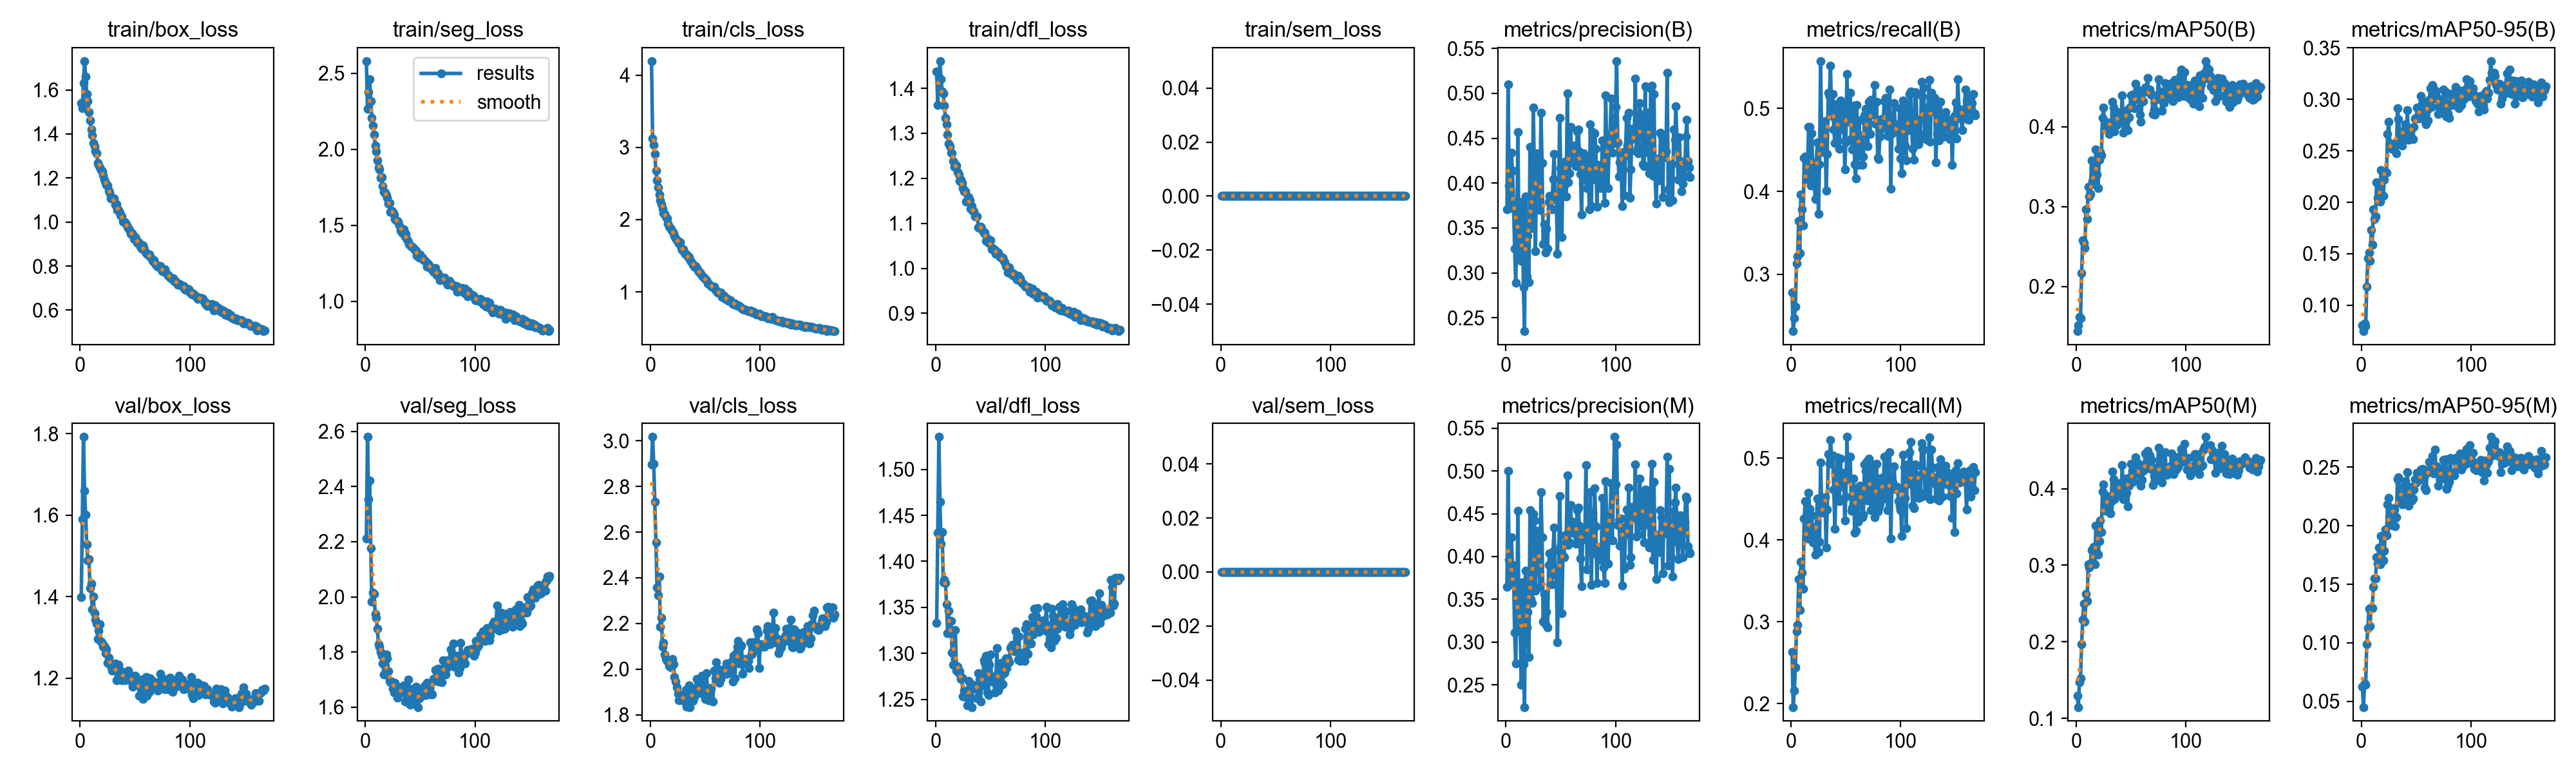

The file beside this chart, header and first rows:
epoch, time, train/box_loss, train/seg_loss, train/cls_loss, train/dfl_loss, train/sem_loss, metrics/precision(B), metrics/recall(B), metrics/mAP50(B), metrics/mAP50-95(B), metrics/precision(M), metrics/recall(M), metrics/mAP50(M), metrics/mAP50-95(M), val/box_loss, val/seg_loss, val/cls_loss, val/dfl_loss, val/sem_loss, lr/pg0, lr/pg1, lr/pg2, lr/pg3
1, 150.9, 1.539, 2.581, 4.196, 1.437, 0, 0.371, 0.2782, 0.1444, 0.08046, 0.3647, 0.263, 0.1296, 0.06237, 1.398, 2.212, 2.897, 1.333, 0, 0.009983, 0.003328, 0.009983, 0.003328
2, 299.5, 1.517, 2.267, 3.121, 1.363, 0, 0.5098, 0.2314, 0.1518, 0.07484, 0.5001, 0.196, 0.1147, 0.04519, 1.589, 2.579, 3.016, 1.431, 0, 0.01992, 0.006639, 0.01992, 0.006639
3, 434.2, 1.631, 2.377, 3.037, 1.424, 0, 0.3976, 0.2469, 0.1621, 0.08212, 0.3963, 0.2157, 0.1469, 0.06512, 1.792, 2.353, 2.898, 1.535, 0, 0.02979, 0.009928, 0.02979, 0.009928
4, 587.9, 1.731, 2.46, 2.906, 1.46, 0, 0.3725, 0.2611, 0.1608, 0.07965, 0.3674, 0.2447, 0.1521, 0.06421, 1.66, 2.422, 2.731, 1.465, 0, 0.0297, 0.009901, 0.0297, 0.009901
5, 718.4, 1.661, 2.319, 2.675, 1.421, 0, 0.434, 0.313, 0.217, 0.1181, 0.4227, 0.2884, 0.1966, 0.09907, 1.601, 2.175, 2.556, 1.419, 0, 0.0296, 0.009868, 0.0296, 0.009868
6, 912.1, 1.58, 2.208, 2.545, 1.393, 0, 0.4135, 0.3218, 0.2581, 0.1456, 0.3899, 0.2961, 0.2286, 0.1128, 1.529, 1.982, 2.357, 1.432, 0, 0.0295, 0.009835, 0.0295, 0.009835
7, 1035, 1.548, 2.155, 2.446, 1.389, 0, 0.3786, 0.3643, 0.255, 0.151, 0.381, 0.3521, 0.2495, 0.1289, 1.488, 2.014, 2.324, 1.377, 0, 0.02941, 0.009802, 0.02941, 0.009802
8, 1172, 1.498, 2.098, 2.349, 1.362, 0, 0.3274, 0.3254, 0.2487, 0.1429, 0.3111, 0.3145, 0.2261, 0.1145, 1.492, 2.012, 2.406, 1.38, 0, 0.02931, 0.009769, 0.02931, 0.009769
9, 1296, 1.461, 2.026, 2.271, 1.335, 0, 0.2888, 0.3961, 0.2967, 0.1731, 0.2748, 0.3735, 0.2622, 0.1304, 1.422, 1.939, 2.185, 1.376, 0, 0.02921, 0.009736, 0.02921, 0.009736
10, 1424, 1.421, 1.989, 2.215, 1.319, 0, 0.3511, 0.3786, 0.2841, 0.1589, 0.3471, 0.3605, 0.2528, 0.1295, 1.433, 1.923, 2.226, 1.353, 0, 0.02911, 0.009703, 0.02911, 0.009703
11, 1590, 1.393, 1.925, 2.155, 1.298, 0, 0.4569, 0.3589, 0.3249, 0.1933, 0.4531, 0.3401, 0.3009, 0.1479, 1.369, 1.884, 2.1, 1.322, 0, 0.02901, 0.00967, 0.02901, 0.00967
12, 1711, 1.36, 1.879, 2.088, 1.278, 0, 0.3223, 0.4402, 0.3124, 0.1837, 0.3207, 0.4264, 0.2971, 0.1549, 1.401, 1.828, 2.116, 1.347, 0, 0.02891, 0.009637, 0.02891, 0.009637
13, 1816, 1.344, 1.867, 2.084, 1.271, 0, 0.3186, 0.4421, 0.316, 0.1864, 0.3197, 0.4473, 0.3017, 0.1548, 1.359, 1.82, 2.064, 1.324, 0, 0.02881, 0.009604, 0.02881, 0.009604
14, 1916, 1.321, 1.815, 2.034, 1.257, 0, 0.3137, 0.415, 0.3576, 0.2193, 0.2499, 0.4037, 0.3196, 0.1731, 1.343, 1.801, 2.044, 1.335, 0, 0.02871, 0.009571, 0.02871, 0.009571
15, 2017, 1.313, 1.817, 2.016, 1.256, 0, 0.3794, 0.4182, 0.3318, 0.2043, 0.37, 0.4016, 0.3049, 0.1676, 1.334, 1.786, 2.035, 1.301, 0, 0.02861, 0.009538, 0.02861, 0.009538
16, 2118, 1.269, 1.757, 1.949, 1.238, 0, 0.2841, 0.4773, 0.3491, 0.2161, 0.274, 0.4578, 0.324, 0.1813, 1.296, 1.759, 2.035, 1.288, 0, 0.02851, 0.009505, 0.02851, 0.009505
17, 2218, 1.261, 1.721, 1.903, 1.225, 0, 0.2351, 0.478, 0.3276, 0.2004, 0.2242, 0.4383, 0.3014, 0.167, 1.316, 1.718, 2.015, 1.289, 0, 0.02842, 0.009472, 0.02842, 0.009472
18, 2319, 1.248, 1.717, 1.887, 1.232, 0, 0.3849, 0.407, 0.3713, 0.2312, 0.3834, 0.403, 0.3514, 0.1914, 1.333, 1.719, 2.024, 1.326, 0, 0.02832, 0.009439, 0.02832, 0.009439
19, 2420, 1.238, 1.699, 1.864, 1.229, 0, 0.2958, 0.47, 0.3403, 0.2056, 0.3175, 0.4302, 0.3163, 0.1701, 1.289, 1.791, 2.009, 1.282, 0, 0.02822, 0.009406, 0.02822, 0.009406
20, 2520, 1.231, 1.682, 1.843, 1.214, 0, 0.3411, 0.4077, 0.323, 0.2065, 0.3356, 0.3968, 0.3139, 0.1706, 1.286, 1.778, 2.045, 1.286, 0, 0.02812, 0.009373, 0.02812, 0.009373
21, 2621, 1.214, 1.644, 1.813, 1.208, 0, 0.2897, 0.4248, 0.3588, 0.2218, 0.2824, 0.409, 0.3314, 0.1784, 1.278, 1.73, 2.021, 1.279, 0, 0.02802, 0.00934, 0.02802, 0.00934
22, 2722, 1.192, 1.647, 1.778, 1.194, 0, 0.4403, 0.3908, 0.3679, 0.2293, 0.4543, 0.3824, 0.358, 0.1966, 1.279, 1.696, 1.965, 1.281, 0, 0.02792, 0.009307, 0.02792, 0.009307
23, 2823, 1.178, 1.589, 1.737, 1.198, 0, 0.3598, 0.4353, 0.3645, 0.2286, 0.3504, 0.4163, 0.3428, 0.1918, 1.261, 1.691, 1.945, 1.273, 0, 0.02782, 0.009274, 0.02782, 0.009274
24, 2923, 1.169, 1.595, 1.715, 1.189, 0, 0.3503, 0.4587, 0.4106, 0.2666, 0.3455, 0.4504, 0.3962, 0.2185, 1.27, 1.693, 1.92, 1.274, 0, 0.02772, 0.009241, 0.02772, 0.009241
25, 3023, 1.166, 1.587, 1.706, 1.178, 0, 0.4842, 0.3726, 0.4239, 0.2781, 0.4501, 0.3855, 0.4053, 0.2235, 1.238, 1.667, 1.891, 1.253, 0, 0.02762, 0.009208, 0.02762, 0.009208
26, 3123, 1.143, 1.572, 1.673, 1.171, 0, 0.4123, 0.4327, 0.3971, 0.2576, 0.4422, 0.3983, 0.3794, 0.2128, 1.25, 1.655, 1.865, 1.26, 0, 0.02753, 0.009175, 0.02753, 0.009175
27, 3224, 1.133, 1.542, 1.688, 1.171, 0, 0.324, 0.557, 0.3998, 0.2549, 0.3603, 0.4947, 0.3707, 0.2005, 1.236, 1.69, 1.868, 1.259, 0, 0.02743, 0.009142, 0.02743, 0.009142
28, 3324, 1.108, 1.532, 1.609, 1.148, 0, 0.4329, 0.4546, 0.4055, 0.2517, 0.4299, 0.4411, 0.3904, 0.2108, 1.231, 1.673, 1.874, 1.253, 0, 0.02733, 0.009109, 0.02733, 0.009109
29, 3424, 1.11, 1.527, 1.577, 1.149, 0, 0.4073, 0.4473, 0.3977, 0.2548, 0.4033, 0.4338, 0.3858, 0.2152, 1.219, 1.636, 1.866, 1.244, 0, 0.02723, 0.009076, 0.02723, 0.009076
30, 3524, 1.106, 1.526, 1.589, 1.158, 0, 0.4131, 0.4473, 0.3907, 0.2567, 0.4023, 0.4331, 0.3751, 0.2141, 1.224, 1.659, 1.88, 1.27, 0, 0.02713, 0.009043, 0.02713, 0.009043
31, 3624, 1.109, 1.501, 1.536, 1.151, 0, 0.3703, 0.4848, 0.3965, 0.2543, 0.3644, 0.4526, 0.368, 0.1994, 1.227, 1.65, 1.858, 1.253, 0, 0.02703, 0.00901, 0.02703, 0.00901
32, 3723, 1.079, 1.465, 1.517, 1.132, 0, 0.4783, 0.4005, 0.3942, 0.2476, 0.475, 0.3908, 0.3831, 0.2074, 1.236, 1.672, 1.911, 1.267, 0, 0.02693, 0.008977, 0.02693, 0.008977
33, 3823, 1.08, 1.462, 1.517, 1.138, 0, 0.4225, 0.4451, 0.431, 0.2913, 0.4227, 0.437, 0.4224, 0.2397, 1.195, 1.659, 1.837, 1.242, 0, 0.02683, 0.008944, 0.02683, 0.008944
34, 3923, 1.054, 1.449, 1.495, 1.127, 0, 0.3322, 0.5188, 0.4234, 0.281, 0.3237, 0.5049, 0.4125, 0.2411, 1.218, 1.657, 1.852, 1.264, 0, 0.02673, 0.008911, 0.02673, 0.008911
35, 4023, 1.055, 1.472, 1.482, 1.126, 0, 0.354, 0.5143, 0.3944, 0.2645, 0.3562, 0.4934, 0.3861, 0.2199, 1.233, 1.68, 1.93, 1.265, 0, 0.02663, 0.008878, 0.02663, 0.008878
36, 4123, 1.042, 1.429, 1.447, 1.116, 0, 0.3225, 0.5512, 0.4078, 0.2611, 0.3208, 0.5227, 0.3931, 0.2266, 1.203, 1.62, 1.835, 1.262, 0, 0.02653, 0.008845, 0.02653, 0.008845
37, 4229, 1.032, 1.442, 1.42, 1.115, 0, 0.3491, 0.4911, 0.4024, 0.2552, 0.3353, 0.5028, 0.3961, 0.218, 1.218, 1.664, 1.912, 1.263, 0, 0.02644, 0.008812, 0.02644, 0.008812
38, 4333, 1.024, 1.407, 1.39, 1.116, 0, 0.3272, 0.5175, 0.4137, 0.266, 0.3173, 0.5036, 0.3957, 0.2268, 1.195, 1.674, 1.88, 1.252, 0, 0.02634, 0.008779, 0.02634, 0.008779
39, 4438, 1.001, 1.392, 1.38, 1.091, 0, 0.379, 0.4746, 0.4064, 0.2699, 0.39, 0.4618, 0.4054, 0.2339, 1.214, 1.699, 1.861, 1.278, 0, 0.02624, 0.008746, 0.02624, 0.008746
40, 4542, 0.9986, 1.375, 1.347, 1.09, 0, 0.386, 0.4582, 0.4183, 0.2761, 0.4039, 0.4139, 0.4071, 0.2383, 1.199, 1.619, 1.877, 1.271, 0, 0.02614, 0.008713, 0.02614, 0.008713
41, 4645, 0.9992, 1.367, 1.356, 1.093, 0, 0.3715, 0.4724, 0.406, 0.2637, 0.3677, 0.4644, 0.3912, 0.2238, 1.196, 1.608, 1.904, 1.248, 0, 0.02604, 0.00868, 0.02604, 0.00868
42, 4752, 0.9908, 1.357, 1.32, 1.089, 0, 0.3706, 0.5056, 0.4394, 0.2898, 0.3675, 0.5014, 0.4309, 0.2456, 1.203, 1.665, 1.956, 1.272, 0, 0.02594, 0.008647, 0.02594, 0.008647
43, 4859, 0.9791, 1.361, 1.311, 1.083, 0, 0.4043, 0.4613, 0.3924, 0.2607, 0.406, 0.4513, 0.3858, 0.2171, 1.204, 1.648, 1.925, 1.265, 0, 0.02584, 0.008614, 0.02584, 0.008614
44, 4963, 0.9719, 1.352, 1.278, 1.078, 0, 0.4323, 0.451, 0.4199, 0.2672, 0.4339, 0.4478, 0.4127, 0.2248, 1.219, 1.641, 1.9, 1.292, 0, 0.02574, 0.008581, 0.02574, 0.008581
45, 5065, 0.9641, 1.336, 1.266, 1.079, 0, 0.3822, 0.5093, 0.4147, 0.2718, 0.3798, 0.4996, 0.4068, 0.2332, 1.21, 1.628, 1.913, 1.29, 0, 0.02564, 0.008548, 0.02564, 0.008548
46, 5173, 0.9473, 1.334, 1.247, 1.061, 0, 0.3853, 0.4742, 0.4085, 0.2625, 0.3785, 0.4658, 0.3948, 0.2215, 1.202, 1.675, 1.895, 1.297, 0, 0.02555, 0.008515, 0.02555, 0.008515
47, 5282, 0.95, 1.299, 1.226, 1.067, 0, 0.3211, 0.5061, 0.396, 0.2611, 0.2996, 0.482, 0.3772, 0.223, 1.189, 1.626, 1.972, 1.258, 0, 0.02545, 0.008482, 0.02545, 0.008482
48, 5391, 0.9424, 1.306, 1.203, 1.056, 0, 0.3709, 0.4956, 0.4117, 0.2731, 0.3671, 0.481, 0.4035, 0.2311, 1.179, 1.601, 1.9, 1.254, 0, 0.02535, 0.008449, 0.02535, 0.008449
49, 5501, 0.9239, 1.286, 1.194, 1.058, 0, 0.4726, 0.4268, 0.4234, 0.2812, 0.4707, 0.4243, 0.415, 0.2397, 1.191, 1.634, 1.918, 1.288, 0, 0.02525, 0.008416, 0.02525, 0.008416
50, 5635, 0.9308, 1.307, 1.176, 1.062, 0, 0.4165, 0.4591, 0.4391, 0.2816, 0.4115, 0.4529, 0.4327, 0.2371, 1.207, 1.635, 1.871, 1.299, 0, 0.02515, 0.008383, 0.02515, 0.008383
51, 5750, 0.9228, 1.292, 1.166, 1.042, 0, 0.3396, 0.5417, 0.4402, 0.292, 0.3335, 0.526, 0.4232, 0.2455, 1.192, 1.648, 1.983, 1.27, 0, 0.02505, 0.00835, 0.02505, 0.00835
52, 5864, 0.9055, 1.285, 1.119, 1.046, 0, 0.4147, 0.4838, 0.4315, 0.2815, 0.4008, 0.474, 0.409, 0.2393, 1.193, 1.664, 1.919, 1.275, 0, 0.02495, 0.008317, 0.02495, 0.008317
53, 5978, 0.9081, 1.268, 1.117, 1.042, 0, 0.3972, 0.5031, 0.4229, 0.2834, 0.399, 0.502, 0.4182, 0.2392, 1.182, 1.644, 1.863, 1.272, 0, 0.02485, 0.008284, 0.02485, 0.008284
54, 6096, 0.905, 1.27, 1.097, 1.041, 0, 0.424, 0.5191, 0.4536, 0.3032, 0.425, 0.5021, 0.4405, 0.2482, 1.158, 1.676, 1.874, 1.257, 0, 0.02475, 0.008251, 0.02475, 0.008251
55, 6201, 0.8891, 1.262, 1.083, 1.033, 0, 0.3855, 0.4635, 0.435, 0.2909, 0.4164, 0.4359, 0.4214, 0.2397, 1.159, 1.645, 1.919, 1.274, 0, 0.02465, 0.008218, 0.02465, 0.008218
56, 6306, 0.879, 1.227, 1.069, 1.034, 0, 0.4996, 0.4506, 0.4464, 0.297, 0.4951, 0.4396, 0.4333, 0.2483, 1.197, 1.689, 1.861, 1.306, 0, 0.02456, 0.008185, 0.02456, 0.008185
57, 6414, 0.8929, 1.25, 1.062, 1.035, 0, 0.4009, 0.503, 0.4395, 0.2971, 0.4133, 0.4754, 0.4327, 0.2463, 1.149, 1.666, 1.858, 1.26, 0, 0.02446, 0.008152, 0.02446, 0.008152
58, 6525, 0.8847, 1.241, 1.074, 1.027, 0, 0.4112, 0.4328, 0.4146, 0.2796, 0.4164, 0.4089, 0.4088, 0.2324, 1.182, 1.652, 1.994, 1.276, 0, 0.02436, 0.008119, 0.02436, 0.008119
59, 6634, 0.8689, 1.221, 1.032, 1.026, 0, 0.4627, 0.4155, 0.4057, 0.2757, 0.4602, 0.4116, 0.4039, 0.2301, 1.167, 1.651, 1.96, 1.265, 0, 0.02426, 0.008086, 0.02426, 0.008086
60, 6742, 0.8581, 1.219, 1.02, 1.024, 0, 0.424, 0.5037, 0.431, 0.2898, 0.4284, 0.4634, 0.4116, 0.245, 1.203, 1.645, 2.03, 1.29, 0, 0.02416, 0.008053, 0.02416, 0.008053
... 108 more rows
